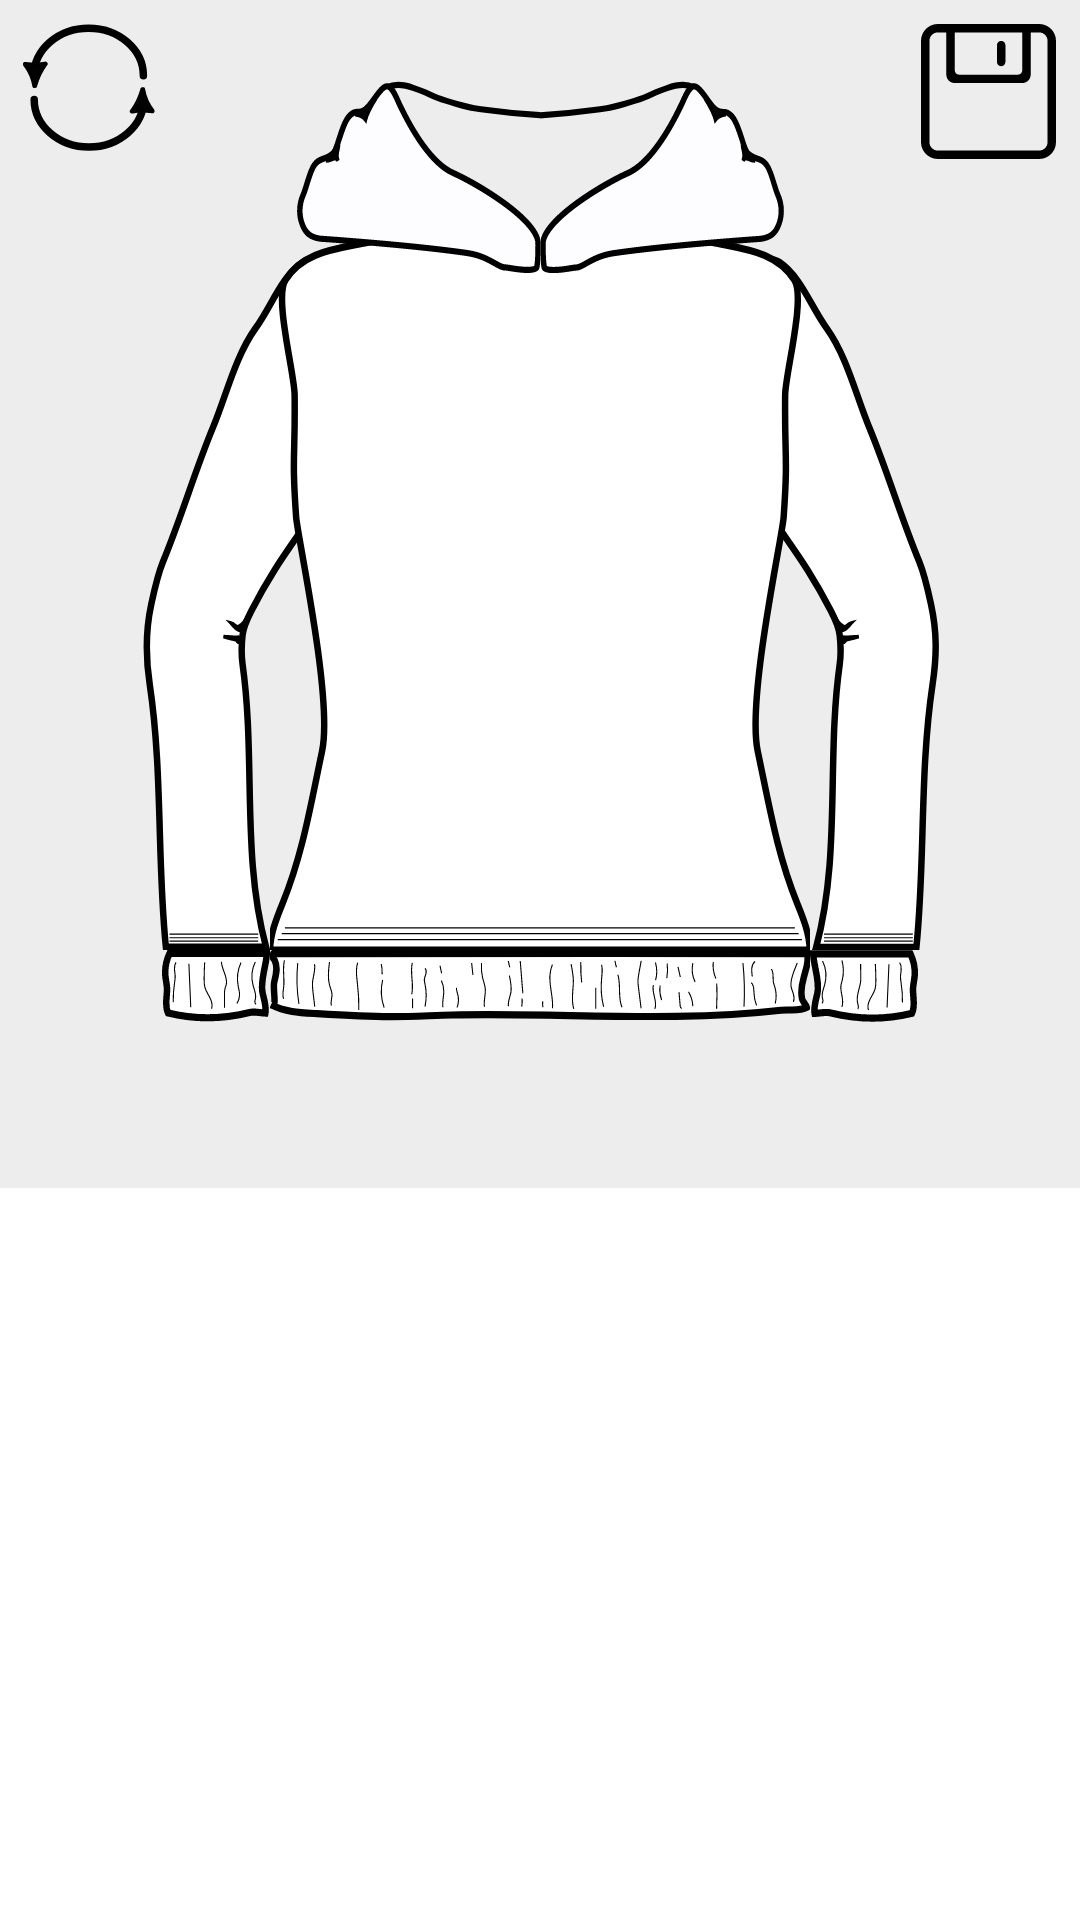

Reconstruct the res/layout file that produces this screen, plus the resources it refers to.
<!-- AndroidManifest.xml: application theme Theme.Hoody -->
<!-- res/layout/activity_type1.xml -->
<?xml version="1.0" encoding="utf-8"?>
<androidx.constraintlayout.widget.ConstraintLayout xmlns:android="http://schemas.android.com/apk/res/android"
    xmlns:app="http://schemas.android.com/apk/res-auto"
    xmlns:tools="http://schemas.android.com/tools"
    android:layout_width="match_parent"
    android:layout_height="match_parent"
    tools:context="com.anisimova.hoody.Type1">


    <androidx.constraintlayout.widget.ConstraintLayout
        android:id="@+id/layout_image"
        android:layout_width="match_parent"
        android:layout_height="0dp"
        app:layout_constraintDimensionRatio="10:11"
        app:layout_constraintStart_toStartOf="parent"
        app:layout_constraintTop_toTopOf="parent"
        android:background="@color/smoke">



        <ImageView
            android:id="@+id/sleeveLeft"
            android:layout_width="0dp"
            android:layout_height="0dp"
            android:scaleType="fitXY"
            android:src="@drawable/sleeveleft1"
            app:layout_constraintHeight_percent="0.8"
            app:layout_constraintStart_toStartOf="parent"
            app:layout_constraintTop_toTopOf="parent"
            app:layout_constraintWidth_percent="0.5"></ImageView>

        <ImageView
            android:id="@+id/sleeveRight"
            android:layout_width="0dp"
            android:layout_height="0dp"
            android:scaleType="fitXY"
            android:src="@drawable/sleeveright1"
            app:layout_constraintEnd_toEndOf="parent"
            app:layout_constraintHeight_percent="0.8"
            app:layout_constraintTop_toTopOf="parent"
            app:layout_constraintWidth_percent="0.5"></ImageView>

        <ImageView
            android:id="@+id/body"
            android:layout_width="0dp"
            android:layout_height="0dp"
            android:scaleType="fitXY"
            android:src="@drawable/body1"
            app:layout_constraintEnd_toEndOf="parent"
            app:layout_constraintHeight_percent="0.8"
            app:layout_constraintStart_toStartOf="parent"
            app:layout_constraintTop_toTopOf="parent"
            app:layout_constraintWidth_percent="0.5"></ImageView>


        <ImageView
            android:id="@+id/hoodRight"
            android:layout_width="0dp"
            android:layout_height="0dp"
            android:scaleType="fitXY"
            android:src="@drawable/hoodleft1"
            app:layout_constraintHeight_percent="0.23"
            app:layout_constraintStart_toStartOf="parent"
            app:layout_constraintTop_toTopOf="parent"
            app:layout_constraintWidth_percent="0.5"></ImageView>

        <ImageView
            android:id="@+id/hoodLeft"
            android:layout_width="0dp"
            android:layout_height="0dp"
            android:scaleType="fitXY"
            android:src="@drawable/hoodright1"
            app:layout_constraintEnd_toEndOf="parent"
            app:layout_constraintHeight_percent="0.23"
            app:layout_constraintTop_toTopOf="parent"
            app:layout_constraintWidth_percent="0.5"></ImageView>

        <ImageView
            android:id="@+id/sleeveRightBottom"
            android:layout_width="0dp"
            android:layout_height="0dp"
            android:scaleType="fitXY"
            android:src="@drawable/sleeveleftbottom1"
            app:layout_constraintHeight_percent="0.2"
            app:layout_constraintStart_toStartOf="parent"
            app:layout_constraintTop_toBottomOf="@+id/sleeveLeft"
            app:layout_constraintWidth_percent="0.25"></ImageView>

        <ImageView
            android:id="@+id/bodyBottom"
            android:layout_width="0dp"
            android:layout_height="0dp"
            android:scaleType="fitXY"
            android:src="@drawable/bodybottom1"
            app:layout_constraintHeight_percent="0.2"
            app:layout_constraintStart_toEndOf="@+id/sleeveRightBottom"
            app:layout_constraintTop_toBottomOf="@+id/body"
            app:layout_constraintWidth_percent="0.5"></ImageView>

        <ImageView
            android:id="@+id/sleeveLeftBottom"
            android:layout_width="0dp"
            android:layout_height="0dp"
            android:scaleType="fitXY"
            android:src="@drawable/sleeverightbottom1"
            app:layout_constraintHeight_percent="0.2"
            app:layout_constraintStart_toEndOf="@+id/bodyBottom"
            app:layout_constraintTop_toBottomOf="@+id/sleeveRight"
            app:layout_constraintWidth_percent="0.25"></ImageView>


    </androidx.constraintlayout.widget.ConstraintLayout>


    <ImageView
        android:id="@+id/clear_btn"
        android:layout_width="50dp"
        android:layout_height="50dp"
        android:layout_margin="4dp"
        android:src="@drawable/clear_btn"
        app:layout_constraintStart_toStartOf="parent"
        app:layout_constraintTop_toTopOf="parent"></ImageView>

    <ImageView
        android:id="@+id/save_btn"
        android:layout_width="45dp"
        android:layout_height="45dp"
        android:layout_margin="8dp"
        android:src="@drawable/save_button"
        app:layout_constraintEnd_toEndOf="parent"
        app:layout_constraintTop_toTopOf="parent"></ImageView>

    <androidx.fragment.app.FragmentContainerView
        android:id="@+id/fragment_container"
        android:layout_width="wrap_content"
        android:layout_height="wrap_content"
        app:layout_constraintBottom_toBottomOf="parent"
        app:layout_constraintStart_toStartOf="parent"
        android:background="@drawable/gradient_palette"/>

</androidx.constraintlayout.widget.ConstraintLayout>
<!-- resources referenced by this layout -->
<resources>
  <color name="smoke">#ededed</color>
  <!-- drawable body1 (drawable) -->
  <vector xmlns:android="http://schemas.android.com/apk/res/android"
      android:width="500dp"
      android:height="800dp"
      android:viewportWidth="500"
      android:viewportHeight="800">
    <path
        android:pathData="M263.3,198c62.8,0 125.6,2.1 146.6,6.2c29.9,5.8 59.2,7.8 75.6,31.6c10.6,15.3 -8.2,78.4 -8.5,96.6c-0.7,54.5 2.8,49 -1.4,103.1c-1.4,17.5 -34.3,153 -24,197.1s17.9,86.4 36.5,128c5.7,12.7 11.4,25.7 11.7,39.5H250.3h26.1H260h-19.9h-16.4h26.1H0c0.3,-13.7 6,-26.8 11.7,-39.5c18.7,-41.7 26.2,-83.9 36.5,-128S25.6,453 24.2,435.5c-4.2,-54.1 -0.7,-48.5 -1.4,-103.1c-0.2,-18.2 -19,-81.3 -8.5,-96.6C30.8,211.9 60.1,210 90,204.2c21,-4.1 83.8,-6.2 146.6,-6.2"
        android:strokeWidth="6"
        android:fillColor="#FFFFFF"
        android:strokeColor="#000000"/>
    <path
        android:strokeWidth="1"
        android:pathData="M7.2,791.2L492.5,791.2"
        android:fillColor="#00000000"
        android:strokeColor="#000000"/>
    <path
        android:strokeWidth="1"
        android:pathData="M10.9,786.2L489.5,786.2"
        android:fillColor="#00000000"
        android:strokeColor="#000000"/>
    <path
        android:strokeWidth="1"
        android:pathData="M13.8,781.4L486,781.4"
        android:fillColor="#00000000"
        android:strokeColor="#000000"/>
  </vector>
  <!-- drawable gradient_palette (drawable) -->
  <?xml version="1.0" encoding="utf-8"?>
  <shape xmlns:android="http://schemas.android.com/apk/res/android"
      android:shape="rectangle" >
  
      <gradient
          android:angle="90"
          android:endColor="#ededed"
          android:centerColor="#FFFFFF"
          android:startColor="#FFFFFF" />
  
  </shape>
  <!-- drawable save_button (drawable) -->
  <vector xmlns:android="http://schemas.android.com/apk/res/android"
      android:width="612dp"
      android:height="612dp"
      android:viewportWidth="612"
      android:viewportHeight="612">
    <path
        android:fillColor="#FF000000"
        android:pathData="M363.375,191.25c10.557,0 19.125,-8.568 19.125,-19.125v-76.5c0,-10.557 -8.568,-19.125 -19.125,-19.125s-19.125,8.568 -19.125,19.125v76.5C344.25,182.682 352.818,191.25 363.375,191.25zM535.5,0h-459C34.253,0 0,34.253 0,76.5v459C0,577.747 34.253,612 76.5,612h459c42.247,0 76.5,-34.253 76.5,-76.5v-459C612,34.253 577.747,0 535.5,0zM153,38.25h306v172.125c0,10.557 -8.568,19.125 -19.125,19.125h-267.75c-10.557,0 -19.125,-8.568 -19.125,-19.125V38.25zM573.75,535.5c0,21.133 -17.117,38.25 -38.25,38.25h-459c-21.133,0 -38.25,-17.117 -38.25,-38.25v-459c0,-21.133 17.117,-38.25 38.25,-38.25h38.25V229.5c0,21.114 17.117,38.25 38.25,38.25h306c21.133,0 38.25,-17.136 38.25,-38.25V38.25h38.25c21.133,0 38.25,17.136 38.25,38.25V535.5z"/>
  </vector>
  <!-- drawable texture_textile (drawable) -->
  <bitmap
      xmlns:android="http://schemas.android.com/apk/res/android"
      android:src="@drawable/paper_texture"
      android:tileMode="repeat" />
  <style name="Theme.Hoody" parent="Theme.MaterialComponents.DayNight.DarkActionBar">
          
          <item name="colorPrimary">@color/mint</item>
          <item name="colorPrimaryVariant">@color/dark_mint</item>
          <item name="colorOnPrimary">@color/white</item>
          
          <item name="colorSecondary">@color/teal_200</item>
          <item name="colorSecondaryVariant">@color/teal_700</item>
          <item name="colorOnSecondary">@color/black</item>
          
          <item name="android:statusBarColor" tools:targetApi="l">?attr/colorPrimaryVariant</item>
          
          <item name="windowActionBar">false</item>
          <item name="windowNoTitle">true</item>
      </style>
  <color name="mint">#00cc8b</color>
  <color name="dark_mint">#0f3a54</color>
  <color name="white">#FFFFFFFF</color>
  <color name="teal_200">#FF03DAC5</color>
  <color name="teal_700">#FF018786</color>
  <color name="black">#FF000000</color>
</resources>
